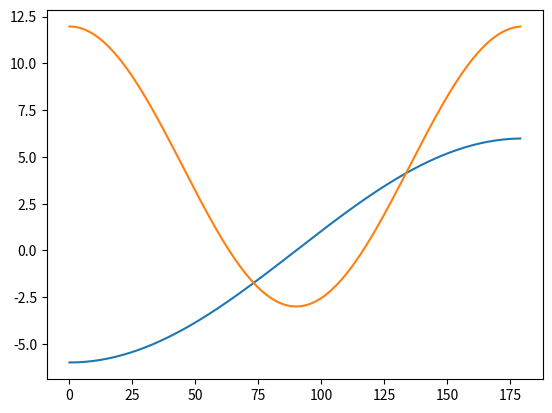

Source code (Python):
import numpy as np
import matplotlib.pyplot as plt

# Constants
R_e = 6378.137e3  # [m]
J_2 = 0.00108263  # [-]
mu = 3.986004418e14  # [m3/s2]


def J_2_RAAN(a, e, i):
    n = np.sqrt(mu / a ** 3)
    RAAN_dot = -1.5*n*R_e**2*J_2*np.cos(np.deg2rad(i))/a**2/(1-e**2)**2
    return RAAN_dot


def J_2_w(a, e, i):
    n = np.sqrt(mu / a ** 3)
    w_dot = 0.75*n*R_e**2*J_2*(4 - 5*(np.sin(np.deg2rad(i)))**2)/a**2/(1-e**2)**2
    return w_dot


e = 0
i = np.arange(0, 180, 1)
a = 1000e3 + R_e

RAAN_dot = J_2_RAAN(a, e, i)*180/np.pi*60*60*24
w_dot = J_2_w(a, e, i)*180/np.pi*60*60*24

plt.plot(i, RAAN_dot)
plt.show()
plt.plot(i, w_dot)
plt.show()
